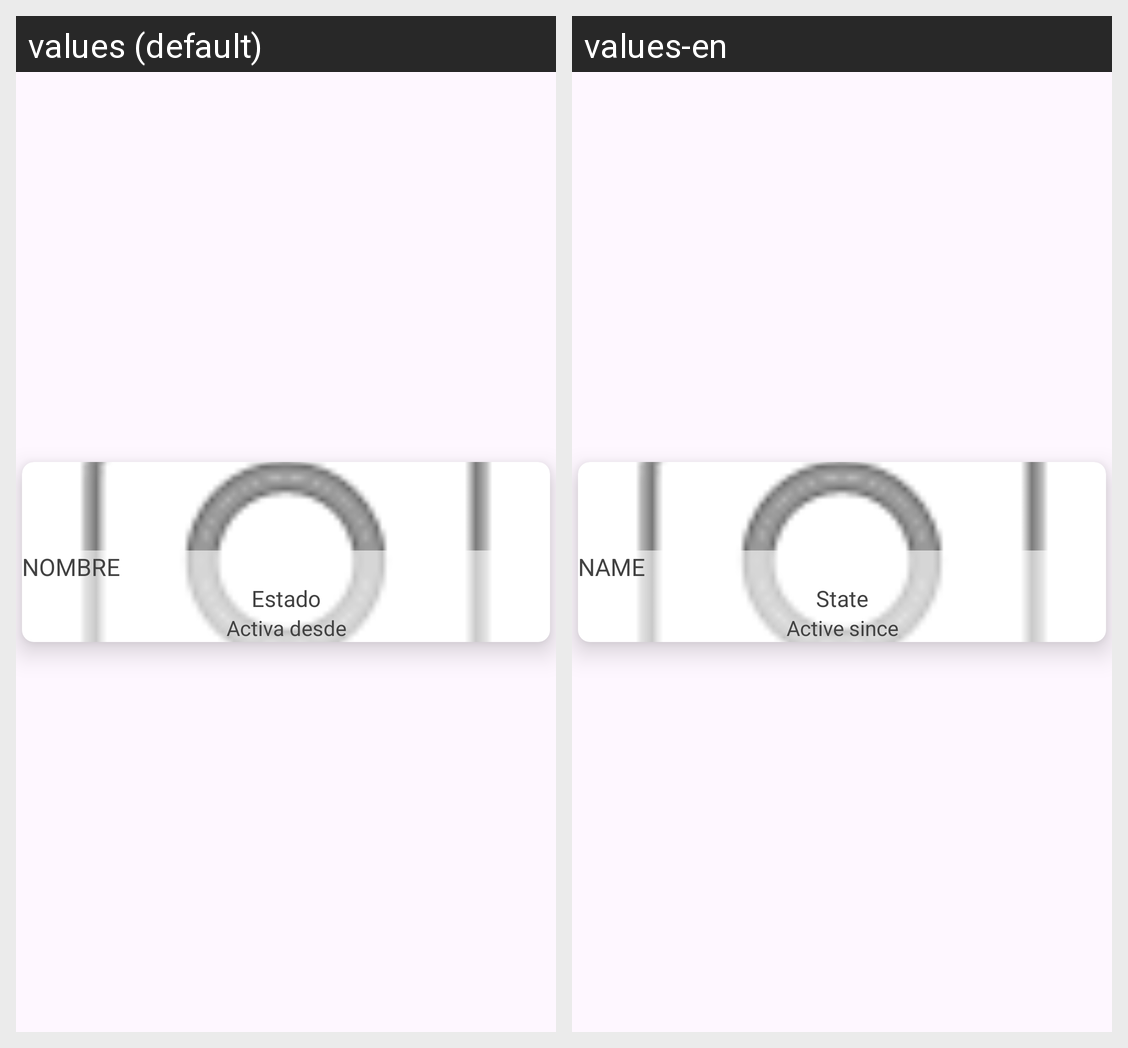

Translations of the strings shown on this Android screen, per locale in the grid:
Android screen res/layout/space_station_layout.xml rendered under 2 locales, left to right: values (default), values-en. Device: Nexus 5 (rendered at 1080×1920; each locale shown at half size, 540×960, under a caption strip naming it); theme Theme.MovileAppsProyect.
Strings drawn on this screen, with the default value and each locale's value (text and hints the layout hard-codes, and strings that could not be matched under every locale, appear in the picture but are not listed):

cardName
  values: Nombre
  values-en: Name

cardStatus
  values: Estado
  values-en: State

cardFounded
  values: Activa desde
  values-en: Active since
